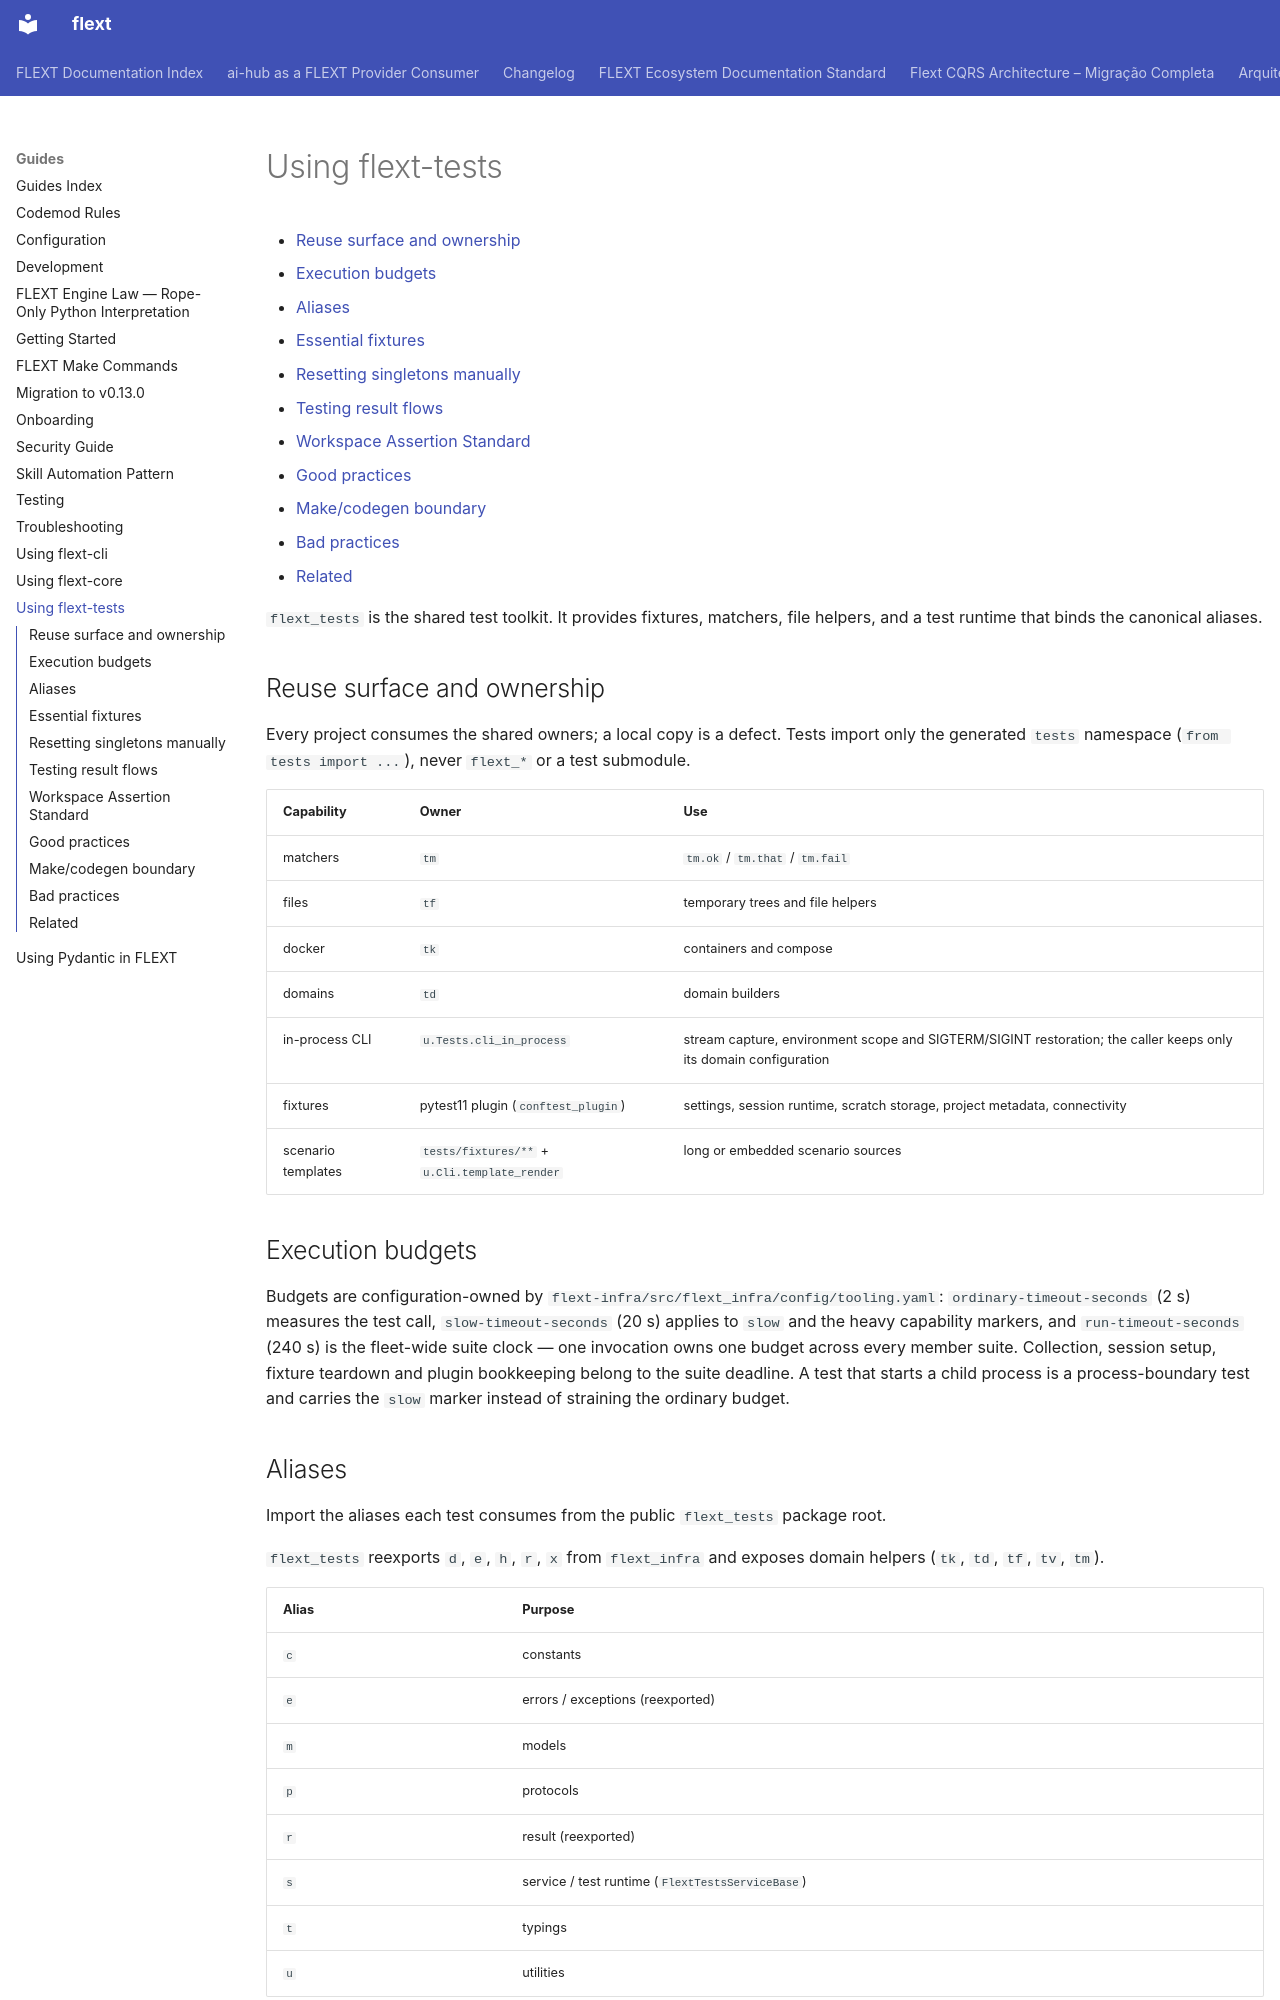

repository: flext-sh/flext · page: guides/using-flext-tests/index.html · generator: mkdocs

# Using flext-tests

<!-- TOC START -->

- [Reuse surface and ownership](#reuse-surface-and-ownership)
- [Execution budgets](#execution-budgets)
- [Aliases](#aliases)
- [Essential fixtures](#essential-fixtures)
- [Resetting singletons manually](#resetting-singletons-manually)
- [Testing result flows](#testing-result-flows)
- [Workspace Assertion Standard](#workspace-assertion-standard)
- [Good practices](#good-practices)
- [Make/codegen boundary](#makecodegen-boundary)
- [Bad practices](#bad-practices)
- [Related](#related)

<!-- TOC END -->

<!-- mro-wkii.17.7 (agent: codex) — keep test-toolkit guidance separate from Make/codegen ownership. -->

`flext_tests` is the shared test toolkit. It provides fixtures, matchers, file helpers,
and a test runtime that binds the canonical aliases.

## Reuse surface and ownership

Every project consumes the shared owners; a local copy is a defect. Tests import only
the generated `tests` namespace (`from tests import ...`), never `flext_*` or a test
submodule.

| Capability         | Owner                                         | Use                                                                                                              |
| ------------------ | --------------------------------------------- | ---------------------------------------------------------------------------------------------------------------- |
| matchers           | `tm`                                          | `tm.ok` / `tm.that` / `tm.fail`                                                                                  |
| files              | `tf`                                          | temporary trees and file helpers                                                                                 |
| docker             | `tk`                                          | containers and compose                                                                                           |
| domains            | `td`                                          | domain builders                                                                                                  |
| in-process CLI     | `u.Tests.cli_in_process`                      | stream capture, environment scope and SIGTERM/SIGINT restoration; the caller keeps only its domain configuration |
| fixtures           | pytest11 plugin (`conftest_plugin`)           | settings, session runtime, scratch storage, project metadata, connectivity                                       |
| scenario templates | `tests/fixtures/**` + `u.Cli.template_render` | long or embedded scenario sources                                                                                |

## Execution budgets

Budgets are configuration-owned by `flext-infra/src/flext_infra/config/tooling.yaml`:
`ordinary-timeout-seconds` (2 s) measures the test call, `slow-timeout-seconds`
(20 s) applies to `slow` and the heavy capability markers, and
`run-timeout-seconds` (240 s) is the fleet-wide suite clock — one invocation owns one
budget across every member suite. Collection, session setup, fixture teardown and
plugin bookkeeping belong to the suite deadline. A test that starts a child process is
a process-boundary test and carries the `slow` marker instead of straining the ordinary
budget.

## Aliases

Import the aliases each test consumes from the public `flext_tests` package root.

`flext_tests` reexports `d`, `e`, `h`, `r`, `x` from `flext_infra` and exposes domain
helpers (`tk`, `td`, `tf`, `tv`, `tm`).

| Alias | Purpose                                          |
| ----- | ------------------------------------------------ |
| `c`   | constants                                        |
| `e`   | errors / exceptions (reexported)                 |
| `m`   | models                                           |
| `p`   | protocols                                        |
| `r`   | result (reexported)                              |
| `s`   | service / test runtime (`FlextTestsServiceBase`) |
| `t`   | typings                                          |
| `u`   | utilities                                        |

**Important:** `s` is the service/test-runtime alias. Test settings are accessed via
`FlextTestsSettings` (no short alias).
